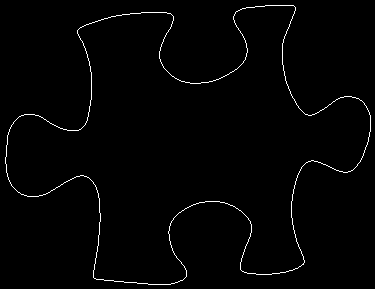

Data behind this chart, as committed beside it:
5, 157
5, 158
5, 159
5, 160
5, 161
5, 162
5, 163
6, 164
6, 165
6, 166
6, 167
6, 168
6, 169
6, 170
6, 171
6, 172
7, 173
7, 174
7, 175
7, 176
8, 177
8, 178
8, 179
9, 180
9, 181
10, 182
10, 183
11, 184
11, 185
12, 186
13, 187
14, 188
15, 189
16, 190
17, 191
18, 192
19, 192
20, 193
21, 194
22, 194
23, 194
24, 195
25, 195
26, 195
27, 196
28, 196
29, 196
30, 196
31, 196
32, 196
33, 196
34, 196
35, 196
36, 196
37, 196
38, 196
39, 195
40, 195
41, 195
42, 195
43, 194
... 1,403 more rows
